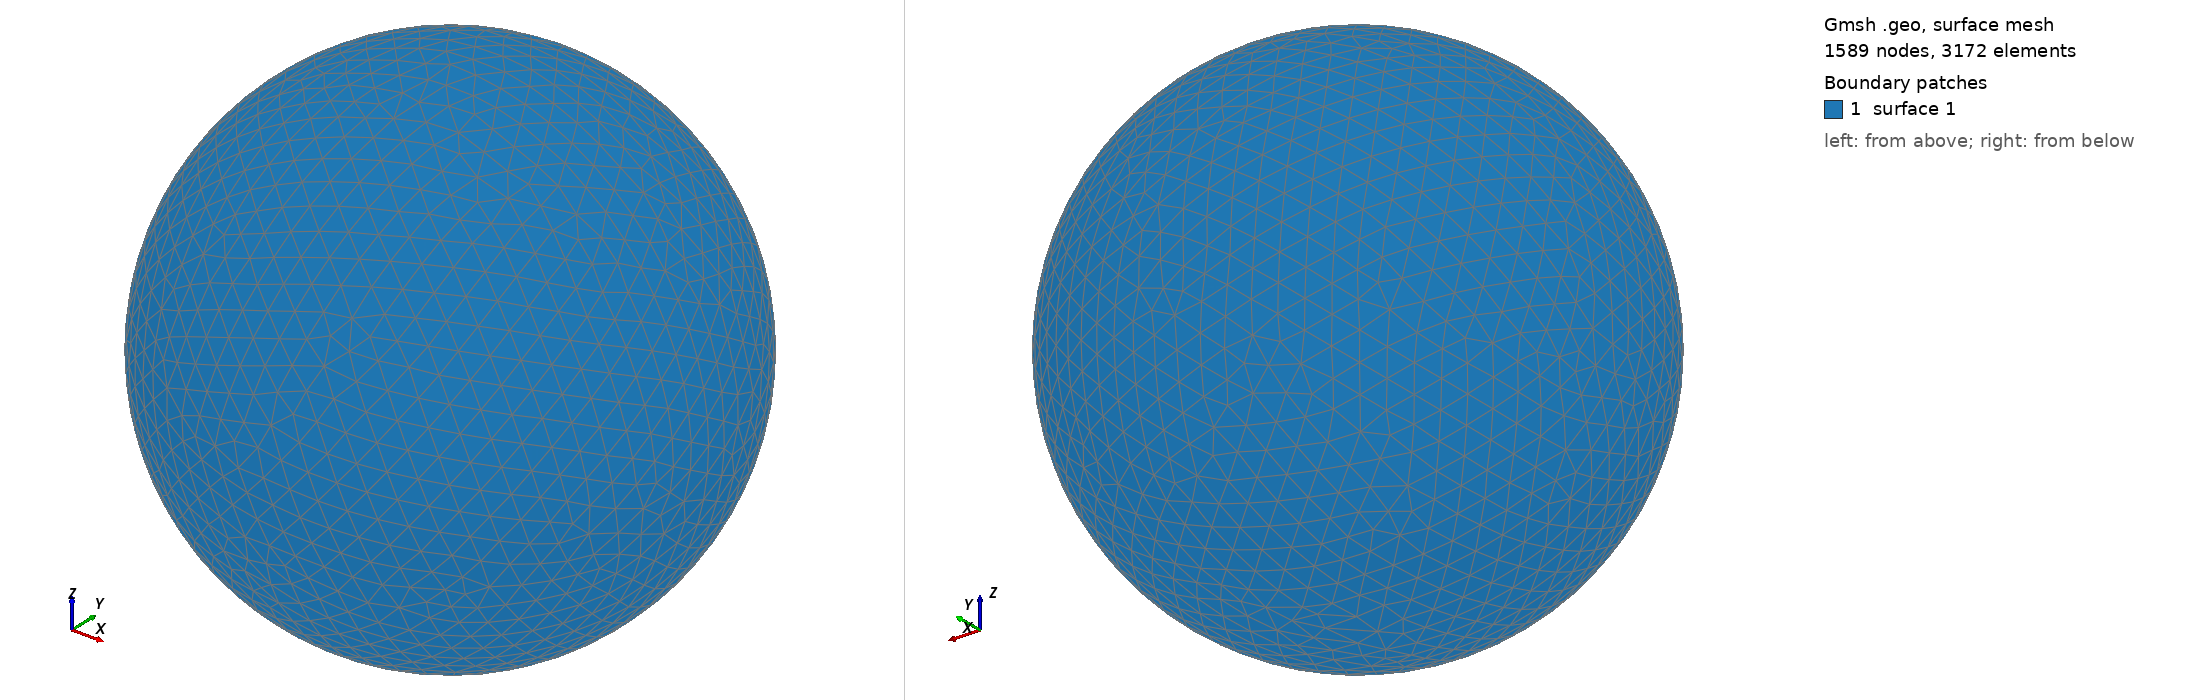

Gmsh geometry script, surface-meshed: 1589 nodes, 3172 surface elements. Boundary patches (legend numbers): 1 surface 1. Left view from above one corner, right view from below the opposite corner. The script declares no physical surfaces, so the legend lists its geometric surfaces. The drawing asked Gmsh for element sizes between 1% and 20% of the model's largest extent; the script's own settings can give other sizes.

=== shot0048.geo (drawn) ===
SetFactory("OpenCASCADE");
Point(1) = {0,0,0,0};
Sphere(1) = {0,0,0,0.00142300};
MeshSize{ PointsOf{ Surface{:}; } } = 0.000142300;
Mesh.ElementOrder=1;
Mesh.Format=39;
